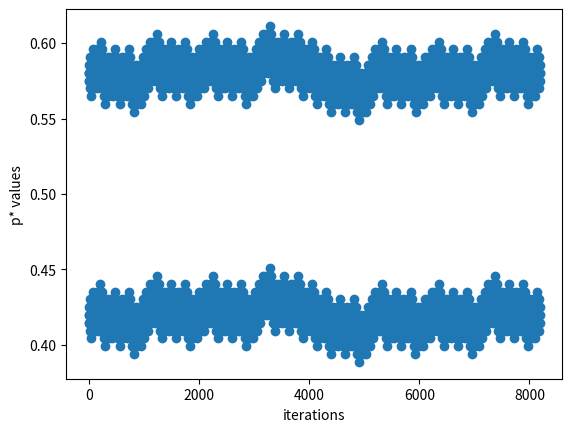

Here is the Python script that generated this plot:
# Performs a correlation attack
import matplotlib.pyplot as plt

# Progress bar
from sys import stdout

z_sequence = ([
    0, 1, 1, 0, 0, 1, 1, 0, 1, 0, 0, 1, 1, 0, 1, 0, 0, 1, 0, 1, 0, 1, 1, 1, 1,
    1, 0, 1, 1, 1, 1, 1, 0, 0, 1, 0, 0, 1, 0, 1, 1, 1, 1, 1, 1, 1, 0, 0, 0, 1,
    1, 0, 0, 1, 1, 1, 0, 1, 1, 1, 0, 1, 1, 1, 1, 1, 0, 1, 1, 0, 1, 0, 1, 0, 1,
    0, 1, 0, 0, 1, 0, 0, 1, 1, 0, 0, 1, 1, 1, 1, 0, 0, 0, 1, 0, 1, 1, 0, 1, 1,
    1, 1, 1, 0, 0, 1, 1, 0, 1, 0, 0, 1, 1, 0, 0, 1, 0, 1, 0, 0, 1, 0, 1, 1, 1,
    1, 1, 1, 0, 0, 1, 1, 1, 1, 0, 1, 0, 0, 1, 0, 0, 0, 0, 0, 0, 1, 1, 1, 1, 0,
    1, 0, 0, 0, 1, 0, 1, 1, 0, 0, 0, 1, 1, 0, 0, 0, 1, 1, 1, 0, 0, 0, 1, 1, 1,
    1, 1, 1, 1, 0, 1, 0, 1, 1, 1, 1, 1, 1, 0, 0, 1, 1, 0,
])

polynomial = [1, 2, 4, 6, 7, 10, 11, 13]
length = 13

def hamming(x, y):
    """Computes the hamming distance for two binary arrays"""
    distance = 0
    for i in range(len(x)):
        if x[i] != y[i]:
            distance += 1
    return distance

def shift_state(s, new_num):
    """Shifts state s to the left and returns outputted number"""
    num = s[0]
    for i in range(len(s) - 1):
        s[i] = s[i+1]
    return s, num

def compute_keystream(s, p, pL, sL):
    """Simulates an LFSR and produces a keystream of length sL given an initial
    state s and a polynomial p of length pL encoded as a list.
    """

    # Our resulting keystream sequence
    keystream = []

    for _ in range(sL):
        # Simulate one round of LFSR
        sum = 0
        
        # Run xor operations given taps
        for exponent in p:
            tap = pL - exponent
            sum += s[tap]

        # Shift state with new value, get popped value
        (s, popped) = shift_state(s, sum % 2)

        # Append popped value to the overall keystream sequence
        keystream.append(popped)

    return keystream

def increment_state(s):
    """Increment a state by 1. Ex: [0,0,0,1] -> [0,0,1,0]"""
    state_int = int(''.join(str(c) for c in s), 2) + 1
    state_binary_str = str(bin(state_int))[2:]
    new_s = [int(bit) for bit in state_binary_str]
    return [0] * (len(s) - len(state_binary_str)) + new_s

def calc_p_star(u, z):
    """Calculates the p* value for given u, z sequences"""
    n = len(z)
    return 1 - (hamming(u, z)/n)

# Attempt to guess the initial state of the smallest LFSR, L1, with L = 13
state = [0] * (length - 1)
state += [1]
print("Initial state:", state)

# Iterate through all possible initial states and calculate p* values
p_map = {}
highest_p_star = 0
highest_state = []
count = 1
possible_states = 2**(length)
total_bars = 30
while count < possible_states:
    # Compute the generated keystream from this polynomial and initial state
    u_sequence = compute_keystream(state[:], polynomial, length, len(z_sequence))

    # Calculate p* of this initial state
    p_star = calc_p_star(u_sequence, z_sequence)

    # Note down this p_star value
    p_map[str(state)] = p_star

    # Note down highest value
    refresh_progress_bar = False
    if p_star > highest_p_star:
        highest_p_star = p_star
        highest_state = state
        refresh_progress_bar = True

    if count % (possible_states // total_bars) == 0:
        refresh_progress_bar = True

    if refresh_progress_bar:
        progress = int(count / possible_states * total_bars)
        bar = "[" + '#' * progress + '.' * (total_bars - progress - 1) + "]"
        text = "\rHighest p*: %f Progress: %s" % (highest_p_star, bar)
        stdout.write(text)

    if p_star > 0.9:
        break

    state = increment_state(state)
    count += 1

# Print out the results
print("\nFound p*: ", highest_p_star, "for initial state:", highest_state)

# Show progress bar

# Show graph of results
x_list = list(range(len(p_map)))
y_list = p_map.values()

plt.scatter(x_list, y_list)
plt.xlabel("iterations")
plt.ylabel("p* values")
plt.show()
